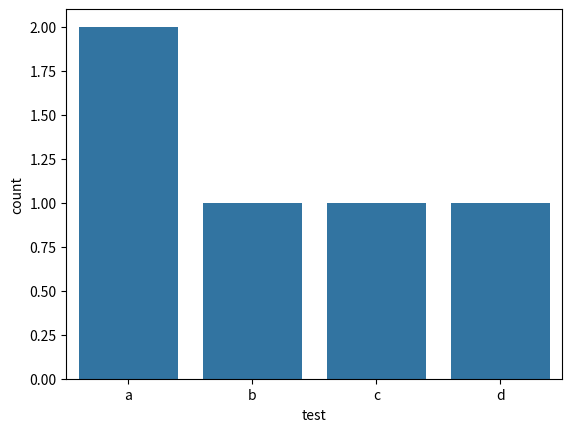

Here is the Python script that generated this plot:
import seaborn as sns
import pandas as pd
import matplotlib.pyplot as plt

# Create a DataFrame
x = ["a", "b", "a", "c", "d"]
df = pd.DataFrame(x, columns=["test"])

# Convert 'test' column to a categorical type with an order
df['test'] = pd.Categorical(df['test'], categories=['a', 'b', 'c', 'd'], ordered=True)

# Plotting with seaborn countplot
sns.countplot(data=df, x='test', order=['a', 'b', 'c', 'd'])
plt.show()